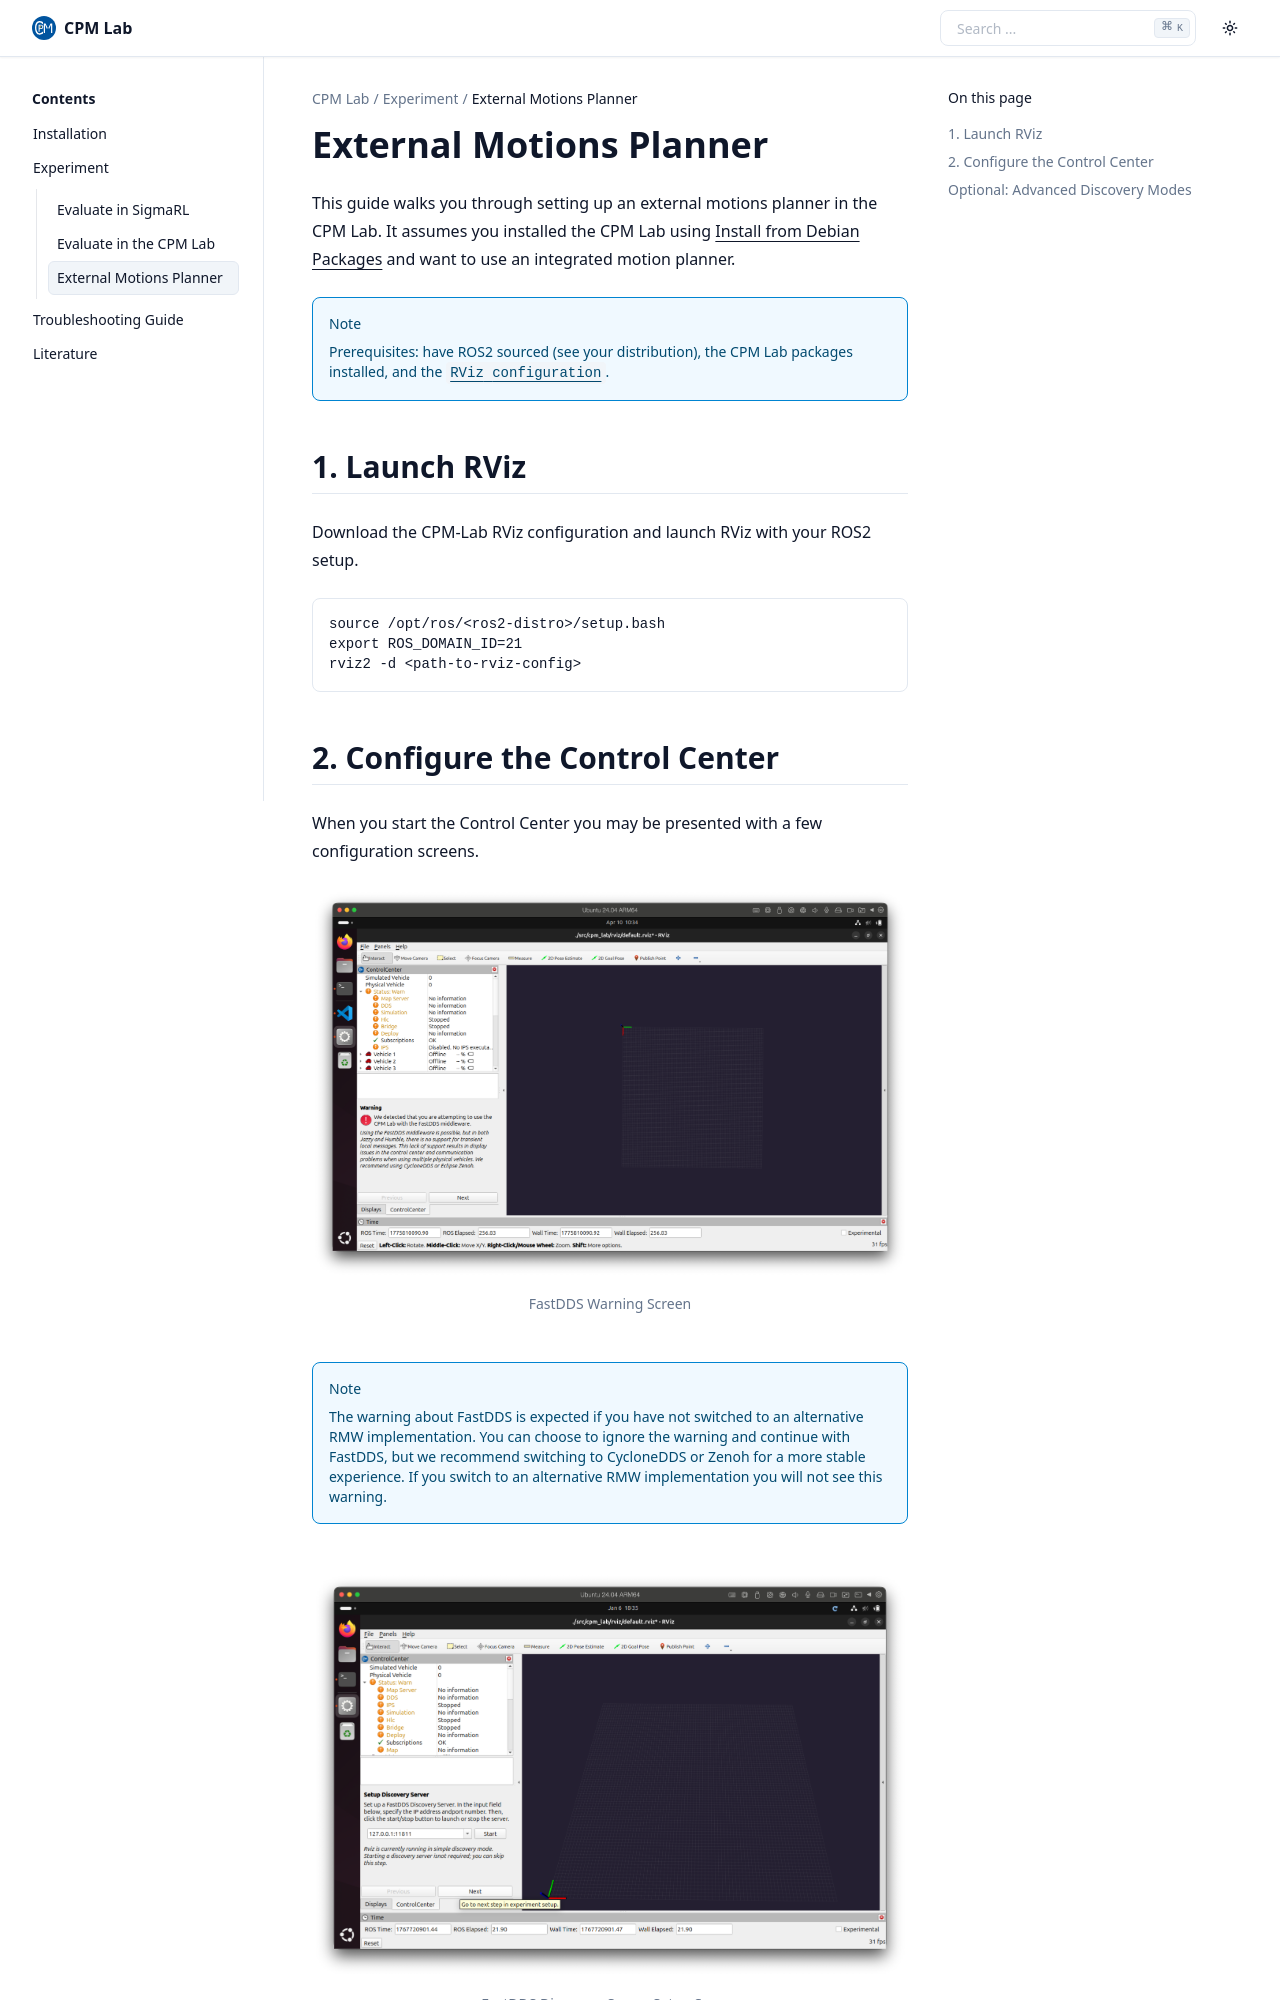

repository: bassamlab/cpm-lab-ros2-documentation · page: experiment/external_motions_planner.html · generator: sphinx

.. _external_motions_planner:

External Motions Planner
========================

This guide walks you through setting up an external motions planner in the CPM Lab. It assumes you installed the CPM Lab using :ref:`install_from_deb` and want to use an integrated motion planner.

.. note::

   Prerequisites: have ROS2 sourced (see your distribution), the CPM Lab packages installed, and the :download:`RViz configuration </assets/default.rviz>`.

1. Launch RViz
--------------

Download the CPM-Lab RViz configuration and launch RViz with your ROS2 setup.

.. code:: bash

    source /opt/ros/<ros2-distro>/setup.bash
    export ROS_DOMAIN_ID=21
    rviz2 -d <path-to-rviz-config>
